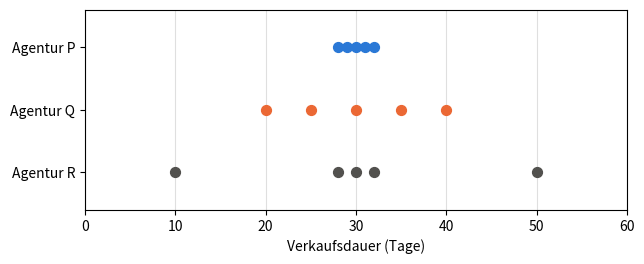
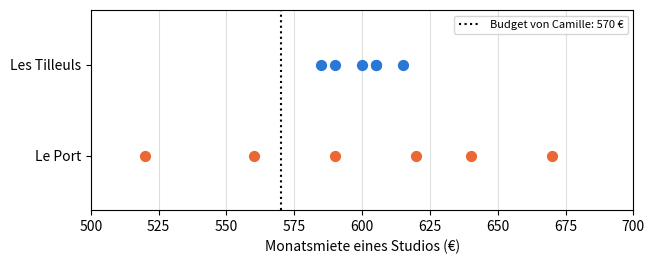
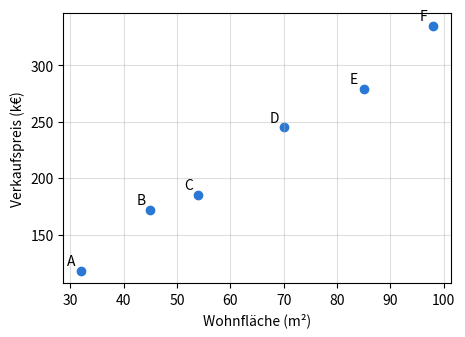

Source code (Python) for these figures, in order:
import numpy as np
import pandas as pd
import matplotlib.pyplot as plt

plt.rcParams['figure.figsize'] = (7, 2.6)
# Farben des Buchs: eine Farbe = eine Rolle (beobachtet, vorhergesagt, Abweichung, Gerade des Kollegen)
BLEU, ORANGE, ECART, VERT = '#2a78d6', '#eb6834', '#c2185b', '#2e8b57'

# Daten von Kapitel 1, aus den CSV-Dateien des Buchs übernommen (nicht ändern)

# D0.1 — die sechs Wohnungen der Einleitung
logements = pd.DataFrame({
    'logement':   ['A', 'B', 'C', 'D', 'E', 'F'],
    'surface_m2': [32, 45, 54, 70, 85, 98],
    'prix_kEUR':  [118, 172, 185, 245, 279, 335],
})

# D1.1 — Verkaufspreise der T2-Wohnungen (zwei Zimmer, k€), Lektion 1.1
nord = [174, 177, 181, 183, 185]
sud  = [150, 165, 185, 195, 205]

# D1.2 — Verkaufsregister des Viertels Süd, Lektionen 1.2 bis 1.5
registre = pd.DataFrame({
    'vente':       ['S01', 'S02', 'S03', 'S04', 'S05', 'S06', 'S07', 'S08', 'S09', 'S10', 'S11', 'S12', 'S13'],
    'pieces':      [1, 1, 2, 2, 2, 2, 2, 3, 3, 3, 4, 4, 4],
    'surface_m2':  [24, 27, 43, 40, 44, 46, 52, 61, 64, 70, 82, 88, 95],
    'dpe':         ['D', 'C', 'F', 'D', 'C', 'D', 'C', 'E', 'D', 'B', 'E', 'C', 'G'],
    'prix_kEUR':   [96, 108, 150, 165, 185, 195, 205, 228, 241, 276, 289, 318, 260],
    'delai_jours': [9, 18, 97, 21, 26, 23, 31, 14, 35, 28, 42, 58, 183],
})

# D1.5 — Preis pro m² nach Stockwerk (k€/m²), Lektion 1.5
etages = pd.DataFrame({
    'etage':        [0, 1, 2, 3, 4, 5, 6],
    'prix_m2_kEUR': [3.0, 3.3, 3.5, 3.6, 3.5, 3.3, 3.0],
})

# D1.E1 — Verkaufsdauern von drei Agenturen (Tage), Aufgabe 1.1
delais_agences = {'P': [28, 29, 30, 31, 32], 'Q': [20, 25, 30, 35, 40], 'R': [10, 28, 30, 32, 50]}

# D1.E2 — Monatsmieten der Studios (€), Aufgabe 1.2
tilleuls = [585, 590, 600, 605, 605, 615]
port     = [520, 560, 590, 620, 640, 670]

# Bereitgestellte Werkzeuge: Sie müssen sie nicht ändern

def quartiles_livre(valeurs):
    """Q1 und Q3 nach der Regel des Buchs (Gleichung 1.5): Ränge ⌈n/4⌉ und ⌈3n/4⌉."""
    x = sorted(valeurs)
    n = len(x)
    rang_q1 = -(-n // 4)          # n/4 auf die nächste ganze Zahl aufgerundet
    rang_q3 = -(-3 * n // 4)      # 3n/4 auf die nächste ganze Zahl aufgerundet
    return x[rang_q1 - 1], x[rang_q3 - 1]   # Rang 1 = Position 0 in Python


def points_par_rangee(series, xlabel, bandes=None, ax=None):
    """Eine Punktreihe pro Datenreihe, wie in den Abbildungen von Lektion 1.1.
    bandes: Wörterbuch {Name: (Mittelwert, Standardabweichung)}, um Mittelwert ± Standardabweichung zu zeichnen."""
    if ax is None:
        fig, ax = plt.subplots()
    noms = list(series)
    couleurs = [BLEU, ORANGE, '#52514e']
    for i, nom in enumerate(noms):
        y = len(noms) - 1 - i
        if bandes and nom in bandes:
            m, s = bandes[nom]
            ax.add_patch(plt.Rectangle((m - s, y - 0.25), 2 * s, 0.5, color='#e9e8e4'))
            ax.plot([m, m], [y - 0.3, y + 0.3], color='black')
        ax.scatter(series[nom], [y] * len(series[nom]), s=50,
                   color=couleurs[i % 3], zorder=3)
    ax.set_yticks(range(len(noms)), list(reversed(noms)))
    ax.set_ylim(-0.6, len(noms) - 0.4)
    ax.set_xlabel(xlabel)
    ax.grid(axis='x', alpha=0.4)
    return ax

# Lektion 1.1 — Mittelwert, Varianz und Standardabweichung (Division durch n)
for nom, serie in [('Nord', nord), ('Süd', sud)]:
    print(f'{nom}: Mittelwert = {np.mean(serie):g} k€, Varianz = {np.var(serie, ddof=0):g} k€², '
          f'Standardabweichung = {np.std(serie, ddof=0):g} k€')

# Lektion 1.2 — Häufigkeiten je Energieeffizienzklasse (ordinale qualitative Variable)
registre['dpe'].value_counts().reindex(list('ABCDEFG'), fill_value=0)

# Lektion 1.3 — Mittelwert, Median und Quartile der Verkaufsdauern
d = registre['delai_jours']
print('Mittelwert:', d.mean(), ' Median:', d.median())
print('ohne S13: Mittelwert', d[registre['vente'] != 'S13'].mean(),
      ' Median', d[registre['vente'] != 'S13'].median())
print('Quartile, Regel des Buchs (Gleichung 1.5):', quartiles_livre(d))
print('Quartile, NumPy-Standard (Interpolation):', np.quantile(d, [0.25, 0.75]))

# Lektion 1.4 — standardisierte Werte (Gleichung 1.6, Standardabweichung mit Division durch n)
for nom, serie, vente in [('Nord', nord, 188), ('Süd', sud, 210)]:
    m, s = np.mean(serie), np.std(serie, ddof=0)
    print(f'{nom}: z der Reihe = {np.round((np.array(serie) - m) / s, 4)}, '
          f'z des Verkaufs zu {vente} k€ = {(vente - m) / s:g}')

# Lektion 1.5 — Kovarianz und Korrelation der fünf T2-Wohnungen im Süden (Division durch n)
t2 = registre[registre['pieces'] == 2]
x, y = t2['surface_m2'].to_numpy(float), t2['prix_kEUR'].to_numpy(float)
cov = np.mean((x - x.mean()) * (y - y.mean()))
print('Kovarianz:', cov, 'm²·k€   r:', cov / (x.std(ddof=0) * y.std(ddof=0)))
print('r mit np.corrcoef:', np.corrcoef(x, y)[0, 1].round(4))
print('r Stockwerk / Preis pro m²:', np.corrcoef(etages['etage'], etages['prix_m2_kEUR'])[0, 1].round(4))

points_par_rangee({f'Agentur {a}': v for a, v in delais_agences.items()},
                  'Verkaufsdauer (Tage)')
plt.xlim(0, 60)
plt.show()

# ZU ERGÄNZEN: Ihre Schätzungen nach Augenmaß, vor jeder Rechnung
moyenne_estimee = {'P': None, 'Q': None, 'R': None}   # in Tagen
ordre_dispersion = None   # Liste, von der am wenigsten zur am stärksten gestreuten, z. B. ['Q', 'P', 'R']

# Prüfung (Division durch n)
for a, v in delais_agences.items():
    print(f'Agentur {a}: Mittelwert = {np.mean(v):g} T, Standardabweichung = {np.std(v, ddof=0):.2f} T')
ordre_reel = sorted(delais_agences, key=lambda a: np.std(delais_agences[a]))
if ordre_dispersion is None or None in moyenne_estimee.values():
    print('Bitte füllen Sie die vorherige Zelle aus.')
else:
    print('Reihenfolge der Streuung:', 'richtig' if ordre_dispersion == ordre_reel else 'bitte prüfen')

# ZU ERGÄNZEN: Ihre Zählungen, aus dem Diagramm abgelesen
proches_Q = None
proches_R = None

# Prüfung
for a, la_votre in [('Q', proches_Q), ('R', proches_R)]:
    v = np.array(delais_agences[a])
    vrai = int(np.sum(np.abs(v - v.mean()) <= 2))
    if la_votre is None:
        print(f'Agentur {a}: noch nicht ausgefüllt.')
    else:
        print(f"Agentur {a}: {'richtig' if la_votre == vrai else 'bitte prüfen'}")

points_par_rangee({'Les Tilleuls': tilleuls, 'Le Port': port}, "Monatsmiete eines Studios (€)")
plt.axvline(570, color='black', linestyle=':', label='Budget von Camille: 570 €')
plt.xlim(500, 700)
plt.legend(loc='upper right', fontsize=8)
plt.show()

# ZU ERGÄNZEN: Anzahl der bezahlbaren Studios, aus der Mietliste abgelesen
accessibles = {
    570: {'Les Tilleuls': None, 'Le Port': None},
    620: {'Les Tilleuls': None, 'Le Port': None},
}

# Prüfung: `<=` liefert Wahr/Falsch-Werte, np.sum zählt die „Wahr“-Werte
for budget, reponses in accessibles.items():
    for nom, serie in [('Les Tilleuls', tilleuls), ('Le Port', port)]:
        vrai = int(np.sum(np.array(serie) <= budget))
        la_votre = reponses[nom]
        etat = 'noch nicht ausgefüllt' if la_votre is None else ('richtig' if la_votre == vrai else 'bitte prüfen')
        print(f'Budget {budget} €, {nom}: {etat}')

# ZU ERGÄNZEN: Ihre von Hand berechneten Mittelwerte (in €)
moyenne_tilleuls_main = None
moyenne_port_main = None

# Prüfung
for nom, serie, la_votre in [('Les Tilleuls', tilleuls, moyenne_tilleuls_main),
                              ('Le Port', port, moyenne_port_main)]:
    if la_votre is None:
        print(f'{nom}: bitte füllen Sie die vorherige Zelle aus.')
    else:
        ok = np.isclose(la_votre, np.mean(serie))
        print(f"{nom}: {'richtig' if ok else 'bitte prüfen'} (Ihr Wert: {la_votre} €)")

# ZU ERGÄNZEN: Ihre von Hand berechneten Ergebnisse (Division durch n)
variance_tilleuls_main = None   # in €²
variance_port_main = None       # in €²
ecart_type_tilleuls_main = None # in €
ecart_type_port_main = None     # in €

# Prüfung (Division durch n: ddof=0)
vos_valeurs = {
    'Varianz Tilleuls': (variance_tilleuls_main, np.var(tilleuls, ddof=0)),
    'Varianz Port': (variance_port_main, np.var(port, ddof=0)),
    'Standardabweichung Tilleuls': (ecart_type_tilleuls_main, np.std(tilleuls, ddof=0)),
    'Standardabweichung Port': (ecart_type_port_main, np.std(port, ddof=0)),
}
for nom, (la_votre, attendu) in vos_valeurs.items():
    if la_votre is None:
        print(f'{nom}: noch nicht ausgefüllt.')
    else:
        print(f"{nom}: {'richtig' if np.isclose(la_votre, attendu) else 'bitte prüfen'}")

# Aufgabe 1.2 e) — ZU ERGÄNZEN
def ecart_type(valeurs):
    """Standardabweichung, Division durch n (Gleichung 1.3)."""
    x = np.array(valeurs, dtype=float)
    n = len(x)
    moyenne = None   # ZU ERGÄNZEN: Gleichung 1.1
    ecarts = None    # ZU ERGÄNZEN: eine Abweichung pro Wert
    variance = None  # ZU ERGÄNZEN: Mittelwert der Quadrate
    return None      # ZU ERGÄNZEN: zurück zur ursprünglichen Einheit

# Prüfung: Führen Sie diese Zelle aus, ohne sie zu ändern
if ecart_type(tilleuls) is None:
    print('Die Funktion gibt noch None zurück: Bitte vervollständigen Sie sie.')
else:
    for nom, serie, attendu in [('Les Tilleuls', tilleuls, 10.0), ('Le Port', port, 50.0)]:
        obtenu = ecart_type(serie)
        etat = 'richtig' if np.isclose(obtenu, attendu) else f'bitte prüfen (erwartet: {attendu})'
        print(f'{nom}: {obtenu:.2f} € → {etat}')

loyers = pd.DataFrame({'Les Tilleuls': tilleuls, 'Le Port': port})
print('pandas, Standard (Division durch n − 1):', loyers.std().round(2).to_dict())
print('pandas, ddof=0 (Division durch n)      :', loyers.std(ddof=0).round(2).to_dict())

# ZU ERGÄNZEN: Ihre auf Papier durchgeführten Berechnungen
z_nord = None
z_sud = None
prix_sud_aussi_exceptionnel = None   # in k€, Frage c)

# Prüfung (Standardabweichung mit Division durch n)
attendus = {
    'z Nord': (z_nord, (196 - np.mean(nord)) / np.std(nord, ddof=0)),
    'z Süd': (z_sud, (196 - np.mean(sud)) / np.std(sud, ddof=0)),
    'gleichwertiger Preis Süd': (prix_sud_aussi_exceptionnel,
                            np.mean(sud) + (196 - np.mean(nord)) / np.std(nord, ddof=0) * np.std(sud, ddof=0)),
}
for nom, (la_votre, vrai) in attendus.items():
    etat = 'noch nicht ausgefüllt' if la_votre is None else ('richtig' if np.isclose(la_votre, vrai) else 'bitte prüfen')
    print(f'{nom}: {etat}')

plt.figure(figsize=(5, 3.5))
plt.scatter(logements['surface_m2'], logements['prix_kEUR'], color=BLEU)
for _, l in logements.iterrows():
    plt.annotate(l['logement'], (l['surface_m2'], l['prix_kEUR']), xytext=(-10, 4), textcoords='offset points')
plt.xlabel('Wohnfläche (m²)')
plt.ylabel('Verkaufspreis (k€)')
plt.grid(alpha=0.4)
plt.show()

x = logements['surface_m2'].to_numpy(dtype=float)
y = logements['prix_kEUR'].to_numpy(dtype=float)
n = len(x)

produits = None     # ZU ERGÄNZEN: (x_i − x̄)(y_i − ȳ) für jede Wohnung
covariance = None   # ZU ERGÄNZEN: Gleichung 1.7, Division durch n
r = None            # ZU ERGÄNZEN: Gleichung 1.8 (Standardabweichungen mit ddof=0)

# Prüfung
if r is None or covariance is None:
    print('Bitte füllen Sie die vorherige Zelle aus.')
else:
    print('Kovarianz:', round(covariance, 2), 'm²·k€ →',
          'richtig' if np.isclose(covariance, 1637.5) else 'bitte prüfen (erwartet: 1637,5)')
    print('r:', round(r, 4), '→', 'richtig' if np.isclose(r, np.corrcoef(x, y)[0, 1]) else 'bitte prüfen')

print('np.cov standardmäßig (Division durch n − 1):', np.cov(x, y)[0, 1])
print('np.cov mit bias=True (Division durch n)     :', np.cov(x, y, bias=True)[0, 1])

nord_plus = nord + [240]
print('Nord:', sorted(nord))
print('Nord mit dem Verkauf zu 240 k€:', sorted(nord_plus))

# ZU ERGÄNZEN
def resume(serie):
    q1, q3 = quartiles_livre(serie)
    return {
        'moyenne': None,              # ZU ERGÄNZEN
        'médiane': None,              # ZU ERGÄNZEN: np.median
        'écart-type': None,           # ZU ERGÄNZEN: Division durch n
        'écart interquartile': None,  # ZU ERGÄNZEN: aus q1 und q3
    }

tableau = pd.DataFrame({'Nord (5 Verk.)': resume(nord), 'Nord + 240 k€ (6 Verk.)': resume(nord_plus),
                        'Süd (5 Verk.)': resume(sud)})
if tableau.isna().any().any():
    print('Bitte vervollständigen Sie die Funktion resume.')
else:
    attendu = {'moyenne': (180, 190), 'médiane': (181, 182), 'écart-type': (4, 22.66),
               'écart interquartile': (6, 8)}
    for k, (avant, apres) in attendu.items():
        ok = np.isclose(tableau.loc[k].iloc[0], avant) and np.isclose(tableau.loc[k].iloc[1], apres, atol=0.005)
        print(f"{k}: {'richtig' if ok else 'bitte prüfen'}")
tableau.round(2)

# Die beiden Reihen nach dem Vorbild der Abbildung „Mittelwert ± Standardabweichung“ aus Lektion 1.1
if tableau.isna().any().any():
    print('Bitte vervollständigen Sie die Funktion resume, um das Diagramm anzuzeigen.')
else:
    points_par_rangee({'Nord': nord, 'Nord + 240': nord_plus},
                      'Verkaufspreis einer T2-Wohnung (k€)',
                      bandes={'Nord': (np.mean(nord), np.std(nord, ddof=0)),
                              'Nord + 240': (np.mean(nord_plus), np.std(nord_plus, ddof=0))})
    plt.xlim(140, 250)
    plt.show()

prix = logements['prix_kEUR'].to_numpy(dtype=float)
surface = logements['surface_m2'].to_numpy(dtype=float)

ecarts_oeil = None          # ZU ERGÄNZEN: beobachtet − vorhergesagt, nach Augenmaß gezeichnete Gerade
ecarts_paresseuse = None    # ZU ERGÄNZEN: beobachtet − vorhergesagt, faule Gerade

# Die drei Kennzahlen aus Frage b) (Standardabweichung: Division durch n)
if ecarts_oeil is None or ecarts_paresseuse is None:
    print('Bitte füllen Sie die vorherige Zelle aus.')
else:
    indicateurs = pd.DataFrame({
        nom: {'Mittel vorzeichenbeh. Abweichungen': e.mean(),
              'Mittel der Abweichungsbeträge': np.abs(e).mean(),
              'Std.-abw. vorzeichenbeh. Abweich.': e.std(ddof=0)}
        for nom, e in [('Gerade nach Augenmaß', ecarts_oeil), ('faule Gerade', ecarts_paresseuse)]
    })
    print('Abweichungen, Gerade nach Augenmaß:', ecarts_oeil)
    print('Abweichungen, faule Gerade        :', ecarts_paresseuse)
    print('Prüfung:', 'richtig' if np.allclose(indicateurs.iloc[:, 0], [1/3, 44/6, 7.5645], atol=1e-3)
          and np.allclose(indicateurs.iloc[:, 1], [1/3, 64, 72.1472], atol=1e-3) else 'bitte prüfen')
    display(indicateurs.round(2))

if ecarts_oeil is not None and ecarts_paresseuse is not None:
    fig, ax = plt.subplots(figsize=(7, 3))
    ax.axhline(0, color='black', linewidth=1)
    ax.scatter(surface - 0.8, ecarts_oeil, color=ORANGE, label="Gerade nach Augenmaß")
    ax.scatter(surface + 0.8, ecarts_paresseuse, color=BLEU, marker='s', label='faule Gerade')
    ax.set_xlabel('Wohnfläche (m²)')
    ax.set_ylabel('Abweichung beobachtet − vorhergesagt (k€)')
    ax.legend()
    ax.grid(alpha=0.4)
    plt.show()

# Kontrolle zu d): Die Standardabweichung der Abweichungen der faulen Geraden ist gleich der der Preise
if ecarts_paresseuse is not None:
    print(round(ecarts_paresseuse.std(ddof=0), 4), round(prix.std(ddof=0), 4))
